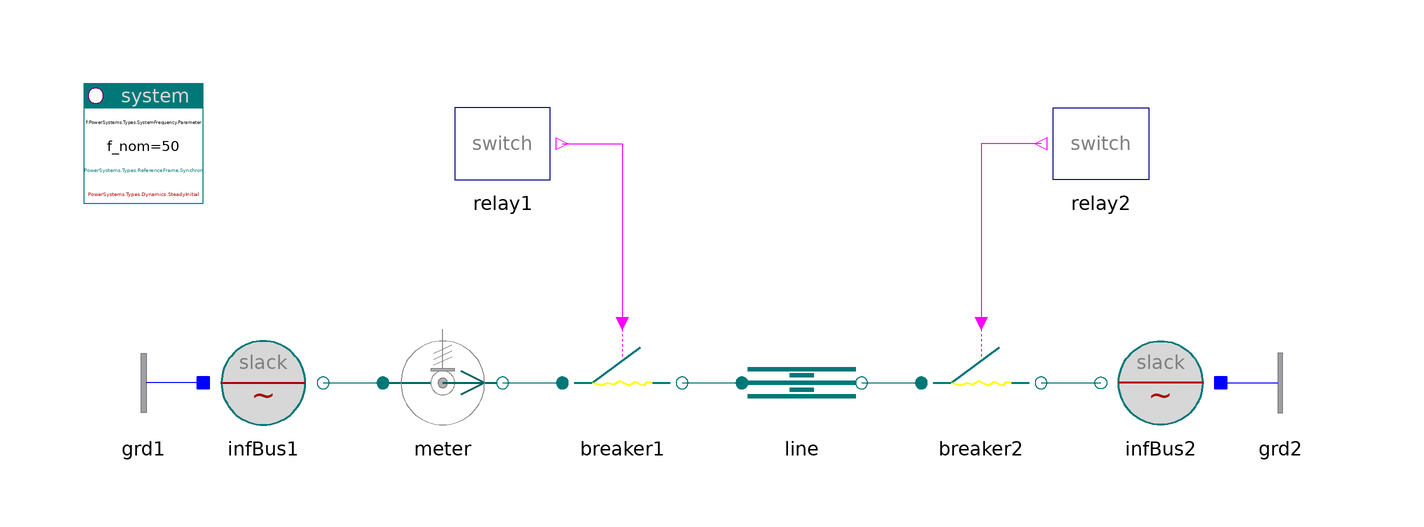

The Modelica model whose source follows is shown above as a component diagram (icons at their Placement, wires along their Line points).

model Tline "Single PI-line"

    inner PowerSystems.System system
      annotation (Placement(transformation(extent={{-100,20},{-80,40}})));
    PowerSystems.AC3ph.Sources.InfBus infBus1(
      V_nom=400e3,
      v0=1.04,
      alpha0=0.5235987755983)
      annotation (Placement(transformation(extent={{-80,-20},{-60,0}})));
    PowerSystems.AC3ph.Breakers.Breaker breaker1(V_nom=400e3, I_nom=2500)
      annotation (Placement(transformation(extent={{-20,-20},{0,0}})));
    PowerSystems.AC3ph.Lines.Tline line(len=400e3, redeclare record Data =
          PowerSystems.AC3ph.Lines.Parameters.Line (
          V_nom=400e3,
          x=0.25e-3,
          r=0.02e-3))
      annotation (Placement(transformation(extent={{10,-20},{30,0}})));
    PowerSystems.AC3ph.Breakers.Breaker breaker2(V_nom=400e3, I_nom=2500)
      annotation (Placement(transformation(extent={{40,-20},{60,0}})));
    PowerSystems.AC3ph.Sources.InfBus infBus2(V_nom=400e3)
      annotation (Placement(transformation(extent={{90,-20},{70,0}})));
    PowerSystems.Control.Relays.SwitchRelay relay1(t_switch={0.2,0.65})
      annotation (Placement(transformation(extent={{-40,20},{-20,40}})));
    PowerSystems.Control.Relays.SwitchRelay relay2(t_switch={0.3,0.7})
      annotation (Placement(transformation(extent={{80,20},{60,40}})));
    PowerSystems.AC3ph.Sensors.PVImeter meter(V_nom=400e3, S_nom=1000e6)
      annotation (Placement(transformation(extent={{-50,-20},{-30,0}})));
    PowerSystems.AC3ph.Nodes.GroundOne grd1
      annotation (Placement(transformation(extent={{-80,-20},{-100,0}})));
    PowerSystems.AC3ph.Nodes.GroundOne grd2
      annotation (Placement(transformation(extent={{90,-20},{110,0}})));

  equation
    connect(relay1.y, breaker1.control)
      annotation (Line(points={{-20,30},{-10,30},{-10,0}}, color={255,0,255}));
    connect(relay2.y, breaker2.control)
      annotation (Line(points={{60,30},{50,30},{50,0}}, color={255,0,255}));
    connect(infBus1.term, meter.term_p)
      annotation (Line(points={{-60,-10},{-50,-10}}, color={0,110,110}));
    connect(meter.term_n, breaker1.term_p)
      annotation (Line(points={{-30,-10},{-20,-10}}, color={0,110,110}));
    connect(breaker1.term_n, line.term_p)
      annotation (Line(points={{0,-10},{10,-10}}, color={0,110,110}));
    connect(line.term_n, breaker2.term_p)
      annotation (Line(points={{30,-10},{40,-10}}, color={0,110,110}));
    connect(breaker2.term_n, infBus2.term)
      annotation (Line(points={{60,-10},{70,-10}}, color={0,110,110}));
    connect(grd1.term, infBus1.neutral)
      annotation (Line(points={{-80,-10},{-80,-10}}, color={0,0,255}));
    connect(infBus2.neutral, grd2.term)
      annotation (Line(points={{90,-10},{90,-10}}, color={0,0,255}));
    annotation (
      Documentation(info="<html>
<p>Short-time line switched off.<br>
Compare with RXline.</p>
<p><i>See for example:</i>
<pre>
  meter.p[1:2]     active and reactive power
  line.v           line voltage, oscillations due to switching
</pre></p>
<p><a href=\"modelica://PowerSystems.Examples.AC3ph.Transmission\">up users guide</a></p>
</html>
"),
      experiment(StopTime=1, Interval=2.5e-5),
      Diagram(coordinateSystem(extent={{-100,-40},{100,40}})),
      Icon(coordinateSystem(extent={{-100,-40},{100,40}})));
  end Tline;